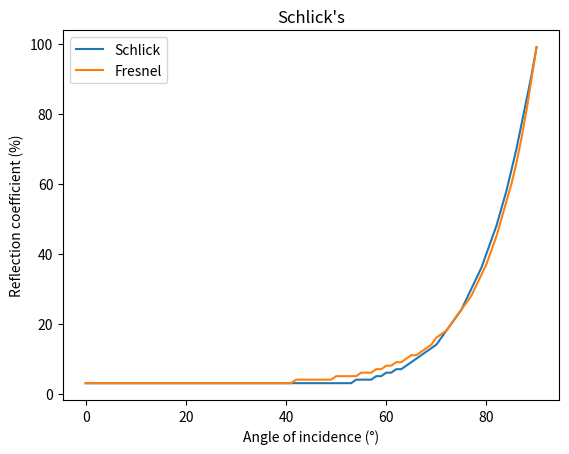

Write the Python code that produced this figure.
import matplotlib.pyplot as plt
import math
import numpy as np

ni_air = 1.0
nt_mat = 1.45
xmax = 91
Fp = np.arange(91)
xaxis = np.arange(91)
Sp = np.arange(91)
for x in range(xmax):
    rad_x = math.radians(x)
    #snells law
    incident = math.degrees(ni_air * math.sin(rad_x))
    trans_angle = math.asin(math.radians(incident/nt_mat))
    
    #polarisation dielectric fresnel reflectance equations

    #parallel
    para_top = (nt_mat * math.cos(rad_x)) - (ni_air * math.cos(trans_angle))
    para_bottom = (nt_mat * math.cos(rad_x)) + (ni_air * math.cos(trans_angle))
    div = math.degrees(para_top) / math.degrees(para_bottom)
    parallel = abs(div) ** 2

    #perpendicular
    perp_top = (ni_air * math.cos(rad_x)) - (nt_mat * math.cos(trans_angle))
    perp_bottom = (ni_air * math.cos(rad_x)) + (nt_mat * math.cos(trans_angle))
    div = math.degrees(perp_top) / math.degrees(perp_bottom)
    perpendicular = abs(div) ** 2

    

    Fp[x] = ((parallel*100)+(perpendicular*100))/2 # unpolarised Fresnel reflectance
    Sp[x] = (Fp[0]) + ((100 - Fp[0])*((1 - math.cos(rad_x))**5)) # Schlicks approximation scaled to percentage to work with array values

plt.plot(Sp)
plt.plot(Fp)


plt.title("Schlick's")
plt.xlabel('Angle of incidence (°)')
plt.ylabel('Reflection coefficient (%)')
plt.legend(['Schlick', 'Fresnel'])
plt.show()

